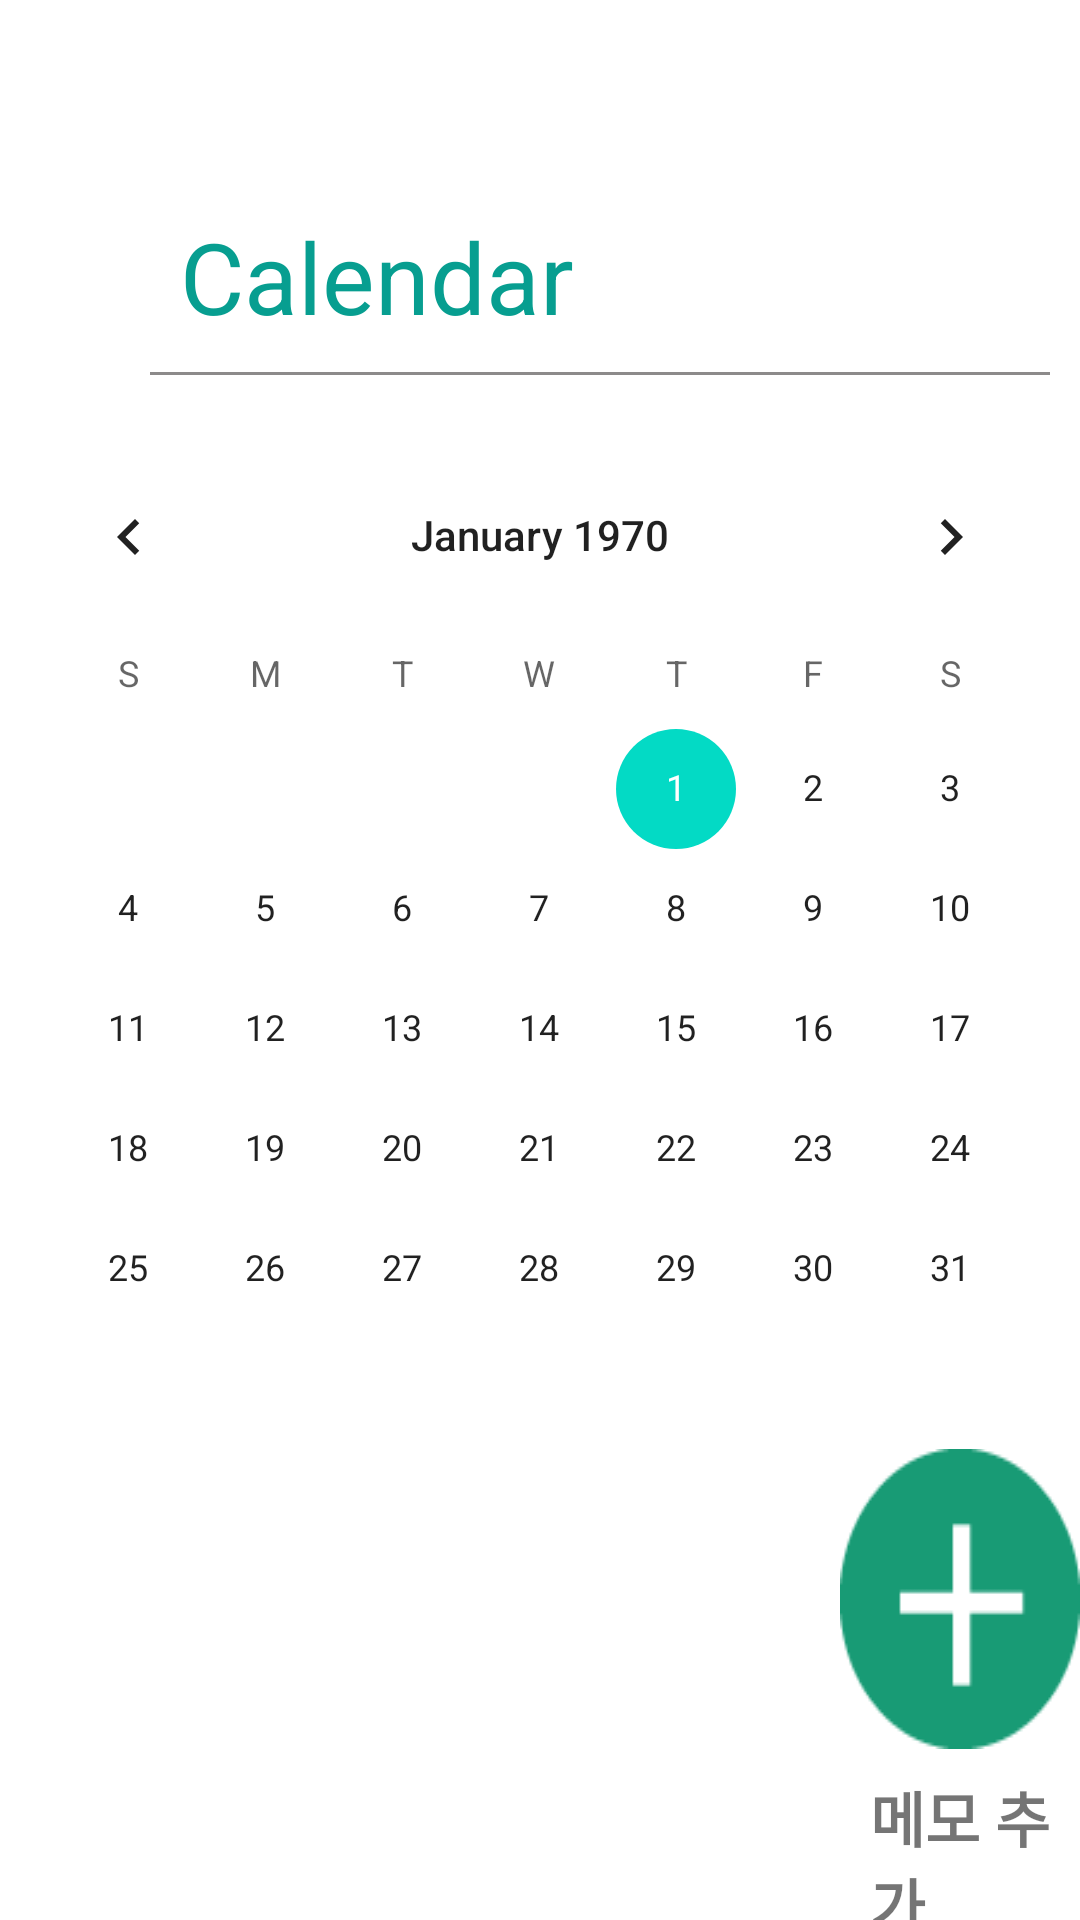

Reconstruct the res/layout file that produces this screen, plus the resources it refers to.
<!-- AndroidManifest.xml: application theme Theme.ToDoPlus -->
<!-- res/layout/fragment_calendar_.xml -->
<?xml version="1.0" encoding="utf-8"?>
<LinearLayout xmlns:android="http://schemas.android.com/apk/res/android"
    xmlns:tools="http://schemas.android.com/tools"
    android:layout_width="match_parent"
    android:layout_height="match_parent"
    android:orientation="vertical"
    tools:context=".Calendar_Fragment">

    <TextView
        android:id="@+id/textView"
        android:layout_width="wrap_content"
        android:layout_height="wrap_content"
        android:layout_marginTop="70dp"
        android:layout_marginLeft="60dp"
        android:text="Calendar"
        android:textColor="#079E90"
        android:textSize="33sp"/>

    <ImageView
        android:layout_width="wrap_content"
        android:layout_height="wrap_content"
        android:layout_marginTop="10dp"
        android:layout_marginLeft="50dp"
        android:background="@drawable/one_line"/>

    <CalendarView
        android:id="@+id/calendarView"
        android:layout_width="match_parent"
        android:layout_height="wrap_content"
        android:layout_marginTop="20dp" />

    <LinearLayout
        android:layout_width="match_parent"
        android:layout_height="wrap_content"
        android:orientation="vertical">

        <ImageView
            android:id="@+id/plusMemo"
            android:layout_width="wrap_content"
            android:layout_height="wrap_content"
            android:background="@drawable/plus_btn_large"
            android:layout_marginLeft="280dp"/>

        <TextView
            android:text="메모 추가"
            android:textSize="20sp"
            android:textStyle="bold"
            android:layout_width="wrap_content"
            android:layout_height="wrap_content"
            android:layout_marginLeft="290dp"
            android:layout_marginTop="8dp"/>

    </LinearLayout>

</LinearLayout>
<!-- resources referenced by this layout -->
<resources>
  <!-- drawable one_line (drawable) -->
  <?xml version="1.0" encoding="utf-8"?>
  <shape xmlns:android="http://schemas.android.com/apk/res/android"
      android:shape="rectangle">
  
      <size android:width="300dp" android:height="1dp"/>
      <solid android:color="#8C8A8A"/>
  
  </shape>
  <!-- drawable plus_btn_large: png bitmap (drawable, 1473 bytes) -->
  <style name="Theme.ToDoPlus" parent="Theme.MaterialComponents.DayNight.DarkActionBar">
          
          <item name="colorPrimary">@color/purple_500</item>
          <item name="colorPrimaryVariant">@color/purple_700</item>
          <item name="colorOnPrimary">@color/white</item>
          
          <item name="colorSecondary">@color/teal_200</item>
          <item name="colorSecondaryVariant">@color/teal_700</item>
          <item name="colorOnSecondary">@color/black</item>
          
          <item name="android:statusBarColor" tools:targetApi="l">?attr/colorPrimaryVariant</item>
          
      </style>
  <!-- not gathered from this repository: default colours our renderer supplied (Android Studio template values) -->
  <color name="purple_500">#FF6200EE</color>
  <color name="purple_700">#FF3700B3</color>
  <color name="teal_200">#FF03DAC5</color>
  <color name="teal_700">#FF018786</color>
  <color name="black">#FF000000</color>
  <color name="white">#FFFFFFFF</color>
</resources>
